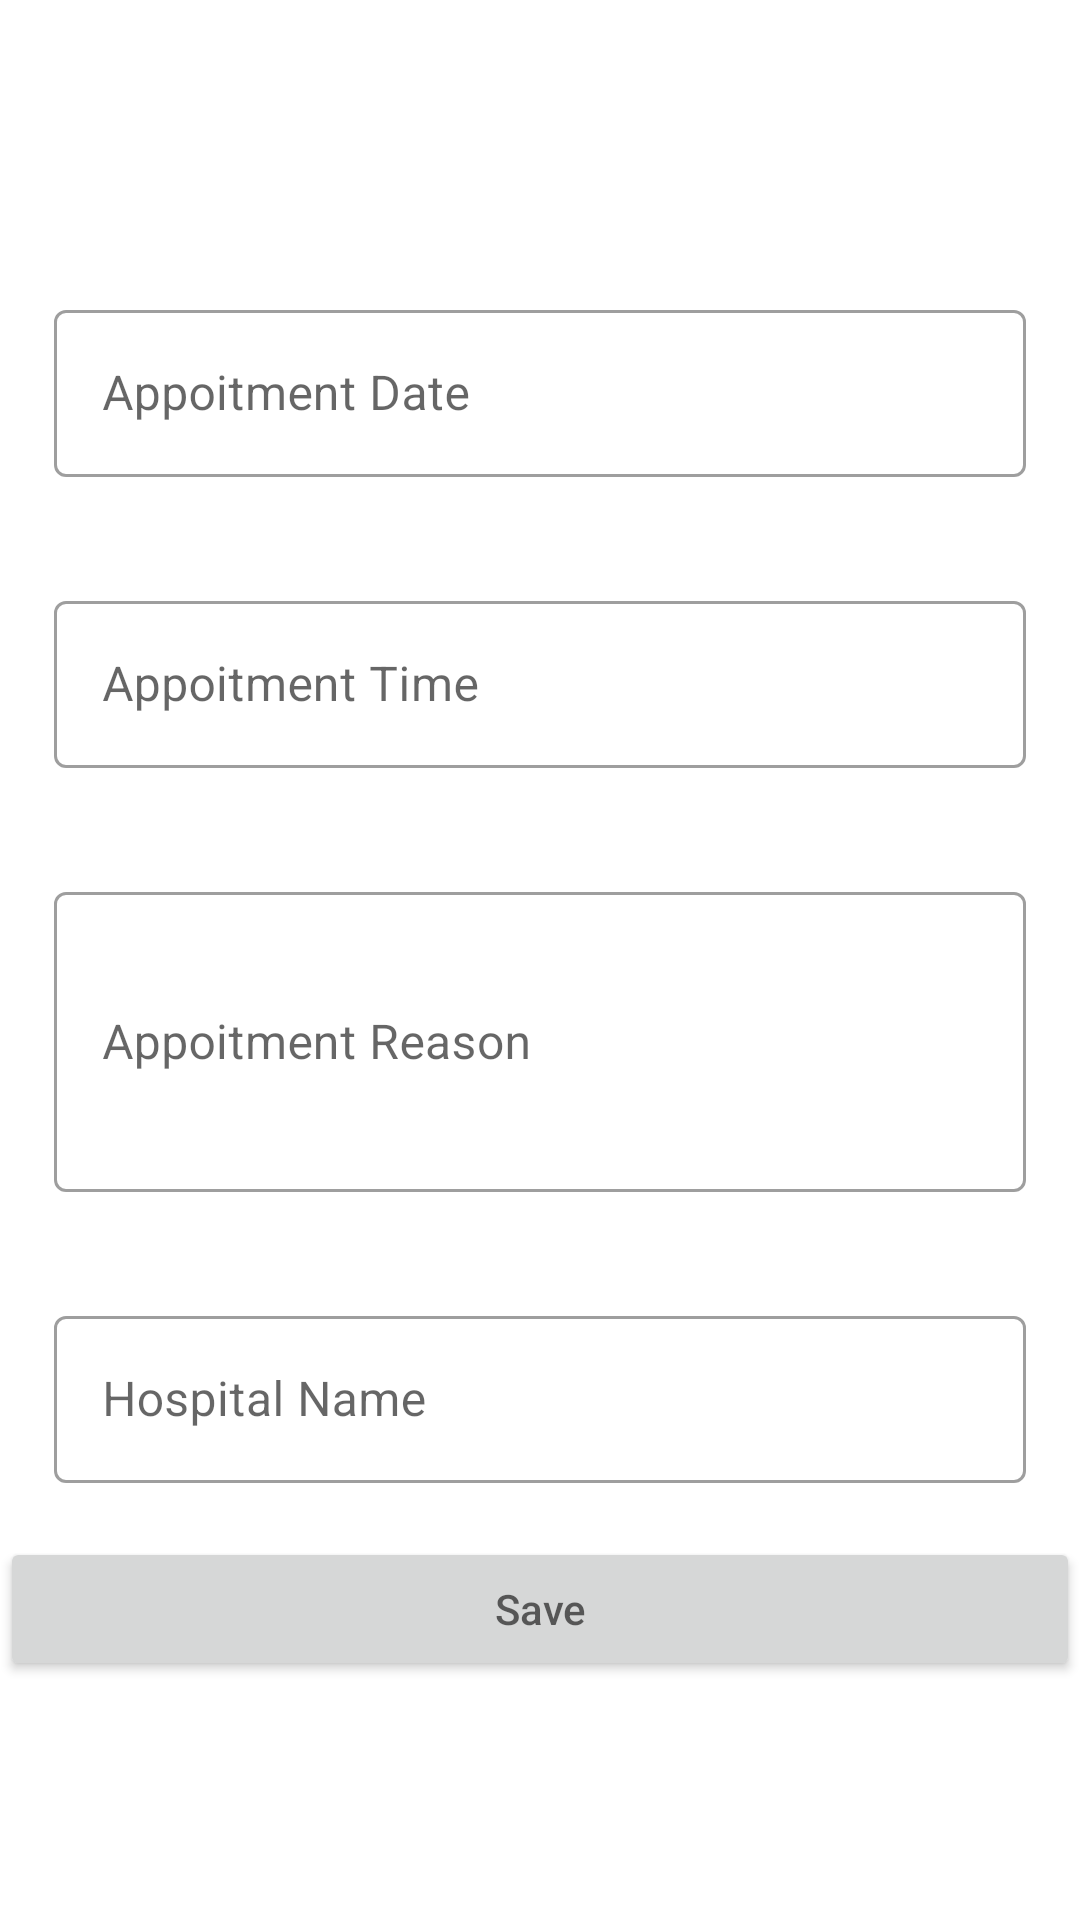

Reconstruct the res/layout file that produces this screen, plus the resources it refers to.
<!-- AndroidManifest.xml: application theme Theme.ElderlyCareApp -->
<!-- res/layout/fragment_add_appointment_info.xml -->
<?xml version="1.0" encoding="utf-8"?>
<layout xmlns:android="http://schemas.android.com/apk/res/android"
    xmlns:app="http://schemas.android.com/apk/res-auto"
    xmlns:tools="http://schemas.android.com/tools"
    tools:context=".fragment.AddAppointmentInfoFragment">

    <androidx.constraintlayout.widget.ConstraintLayout
        android:layout_width="match_parent"
        android:layout_height="wrap_content">

        <LinearLayout
            android:layout_width="match_parent"
            android:layout_height="wrap_content"
            android:orientation="vertical"
            app:layout_constraintBottom_toBottomOf="parent"
            app:layout_constraintEnd_toEndOf="parent"
            app:layout_constraintStart_toStartOf="parent"
            app:layout_constraintTop_toTopOf="parent">

            <com.google.android.material.textfield.TextInputLayout
                style="@style/Widget.MaterialComponents.TextInputLayout.OutlinedBox"
                android:layout_width="match_parent"
                android:layout_height="wrap_content"
                android:layout_margin="10dp"
                android:padding="8dp">

                <com.google.android.material.textfield.TextInputEditText
                    android:id="@+id/Add_app_Date"
                    android:layout_width="match_parent"
                    android:layout_height="wrap_content"
                    android:hint="Appoitment Date" />
            </com.google.android.material.textfield.TextInputLayout>

            <com.google.android.material.textfield.TextInputLayout
                style="@style/Widget.MaterialComponents.TextInputLayout.OutlinedBox"
                android:layout_width="match_parent"
                android:layout_height="wrap_content"
                android:layout_margin="10dp"
                android:padding="8dp">

                <com.google.android.material.textfield.TextInputEditText
                    android:id="@+id/app_timeEt"
                    android:layout_width="match_parent"
                    android:layout_height="wrap_content"
                    android:hint="Appoitment Time"
                    android:inputType="time" />
            </com.google.android.material.textfield.TextInputLayout>

            <com.google.android.material.textfield.TextInputLayout
                style="@style/Widget.MaterialComponents.TextInputLayout.OutlinedBox"
                android:layout_width="match_parent"
                android:layout_height="wrap_content"
                android:layout_margin="10dp"
                android:padding="8dp">

                <com.google.android.material.textfield.TextInputEditText
                    android:id="@+id/timeEt"
                    android:layout_width="match_parent"
                    android:layout_height="wrap_content"
                    android:hint="Appoitment Reason"
                    android:inputType="text"
                    android:minHeight="100dp" />
            </com.google.android.material.textfield.TextInputLayout>

            <com.google.android.material.textfield.TextInputLayout
                style="@style/Widget.MaterialComponents.TextInputLayout.OutlinedBox"
                android:layout_width="match_parent"
                android:layout_height="wrap_content"
                android:layout_margin="10dp"
                android:padding="8dp">

                <com.google.android.material.textfield.TextInputEditText
                    android:id="@+id/hospital_name"
                    android:layout_width="match_parent"
                    android:layout_height="wrap_content"
                    android:hint="Hospital Name"
                    android:inputType="text" />
            </com.google.android.material.textfield.TextInputLayout>

            <Button
                android:id="@+id/SaveToAddBtn_app"
                style="@style/Widget.AppCompat.Button"
                android:layout_width="match_parent"
                android:layout_height="match_parent"
                android:hint="Save"
                app:layout_constraintBottom_toBottomOf="parent"
                app:layout_constraintEnd_toEndOf="parent"
                app:layout_constraintStart_toStartOf="parent"
                app:layout_constraintTop_toTopOf="parent" />

        </LinearLayout>
    </androidx.constraintlayout.widget.ConstraintLayout>
</layout>
<!-- resources referenced by this layout -->
<resources>
  <style name="Theme.ElderlyCareApp" parent="Theme.MaterialComponents.DayNight.NoActionBar">
          
          <item name="colorPrimary">@color/baby_Green</item>
          <item name="colorPrimaryVariant">@color/baby_Green</item>
          <item name="colorOnPrimary">@color/white</item>
          
          <item name="colorSecondary">@color/teal_200</item>
          <item name="colorSecondaryVariant">@color/teal_700</item>
          <item name="colorOnSecondary">@color/black</item>
          
          <item name="android:statusBarColor" tools:targetApi="l">?attr/colorPrimaryVariant</item>
          
      </style>
  <color name="baby_Green">#E3E7B3</color>
  <color name="white">#FFFFFFFF</color>
  <color name="teal_200">#FF03DAC5</color>
  <color name="teal_700">#FF018786</color>
  <color name="black">#FF000000</color>
</resources>
